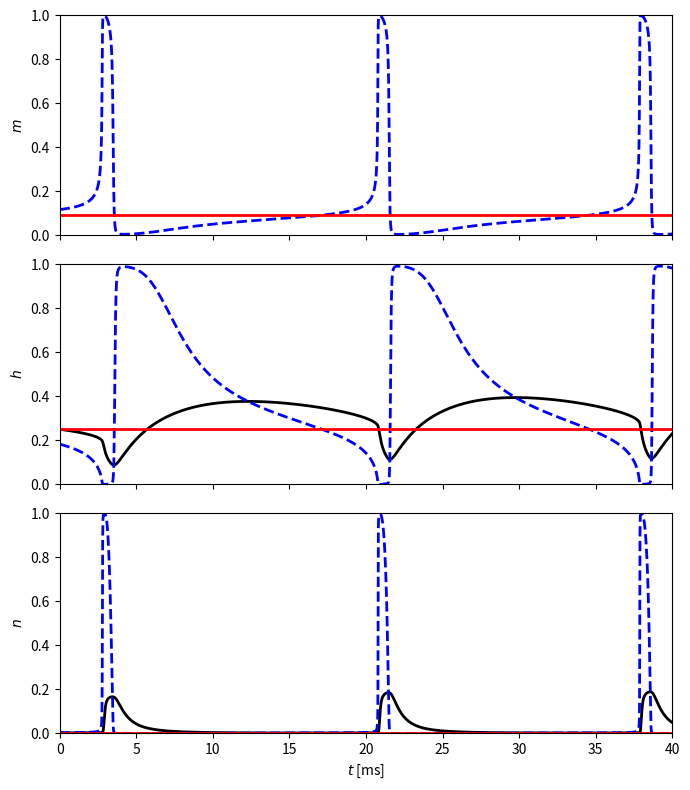

Source code (Python):
import numpy as np
from numpy import exp
import matplotlib.pyplot as plt

c = 1.
g_k = 224.
g_na = 112.
g_l = 0.5
v_k = -90.
v_na = 60.
v_l = -70.

i_ext = 6.9

t_final = 40.
dt = 0.01
dt05 = dt / 2
m_steps = round(t_final / dt)


def alpha_h(v):
    return 0.0035 / exp(v / 24.186)


def alpha_m(v):
    return 40 * (75.5 - v) / (exp((75.5 - v) / 13.5) - 1)


def alpha_n(v):
    return (95 - v) / (exp((95 - v) / 11.8) - 1)


def beta_h(v):
    return -0.017 * (v + 51.25) / (exp(-(v + 51.25) / 5.2) - 1)


def beta_m(v):
    return 1.2262 / exp(v / 42.248)


def beta_n(v):
    return 0.025 / exp(v / 22.222)


def m_inf(v):
    return alpha_m(v) / (alpha_m(v) + beta_m(v))


def h_inf(v):
    return alpha_h(v) / (alpha_h(v) + beta_h(v))


def n_inf(v):
    return alpha_n(v) / (alpha_n(v) + beta_n(v))


def f(v):
    return (g_k * n_inf(v) ** 2 * (v_k - v) + g_na * m_inf(v) ** 3 * h_inf(v) * (v_na - v)
            + g_l * (v_l - v) + i_ext) / c


v_vec = -100 + np.arange(500001) / 500000 * 150
with np.errstate(invalid='ignore'):
    f_vec = f(v_vec)
ind = np.where(f_vec[:-1] * f_vec[1:] < 0)[0].min()
v_star = (v_vec[ind] + v_vec[ind + 1]) / 2
m_star = m_inf(v_star)
h_star = h_inf(v_star)
n_star = n_inf(v_star)

v = np.empty(m_steps + 1)
m = np.empty(m_steps + 1)
h = np.empty(m_steps + 1)
n = np.empty(m_steps + 1)
v[0], m[0], h[0], n[0] = v_star + 3, m_star, h_star, n_star

for k in range(m_steps):
    v_inc = (g_k * n[k] ** 2 * (v_k - v[k]) + g_na * m[k] ** 3 * h[k] * (v_na - v[k]) + g_l * (v_l - v[k]) + i_ext) / c
    n_inc = alpha_n(v[k]) * (1 - n[k]) - beta_n(v[k]) * n[k]
    h_inc = alpha_h(v[k]) * (1 - h[k]) - beta_h(v[k]) * h[k]

    v_tmp = v[k] + dt05 * v_inc
    m_tmp = m_inf(v_tmp)
    h_tmp = h[k] + dt05 * h_inc
    n_tmp = n[k] + dt05 * n_inc

    v_inc = (g_k * n_tmp ** 2 * (v_k - v_tmp) + g_na * m_tmp ** 3 * h_tmp * (v_na - v_tmp)
              + g_l * (v_l - v_tmp) + i_ext) / c
    h_inc = alpha_h(v_tmp) * (1 - h_tmp) - beta_h(v_tmp) * h_tmp
    n_inc = alpha_n(v_tmp) * (1 - n_tmp) - beta_n(v_tmp) * n_tmp

    v[k + 1] = v[k] + dt * v_inc
    m[k + 1] = m_inf(v[k + 1])
    h[k + 1] = h[k] + dt * h_inc
    n[k + 1] = n[k] + dt * n_inc

if __name__ == "__main__":

    t = np.arange(m_steps + 1) * dt

    fig, ax = plt.subplots(3, figsize=(7, 8), sharex=True)

    ax[0].plot(t, m_inf(v), '--b', linewidth=2)
    ax[0].plot([0, t_final], [m_star, m_star], '-r', linewidth=2)
    ax[0].set_ylabel('$m$')
    ax[0].set_ylim(0, 1)

    ax[1].plot(t, h, '-k', linewidth=2)
    ax[1].plot(t, h_inf(v), '--b', linewidth=2)
    ax[1].plot([0, t_final], [h_star, h_star], '-r', linewidth=2)
    ax[1].set_ylabel('$h$')
    ax[1].set_ylim(0, 1)

    ax[2].plot(t, n, '-k', linewidth=2)
    ax[2].plot(t, n_inf(v), '--b', linewidth=2)
    ax[2].plot([0, t_final], [n_star, n_star], '-r', linewidth=2)
    ax[2].set_ylabel('$n$')
    ax[2].set_xlabel('$t$ [ms]')
    ax[2].set_ylim(0, 1)
    ax[2].set_xlim(0, t_final)

    plt.tight_layout()
    plt.savefig("fig.png")
    # plt.show()
